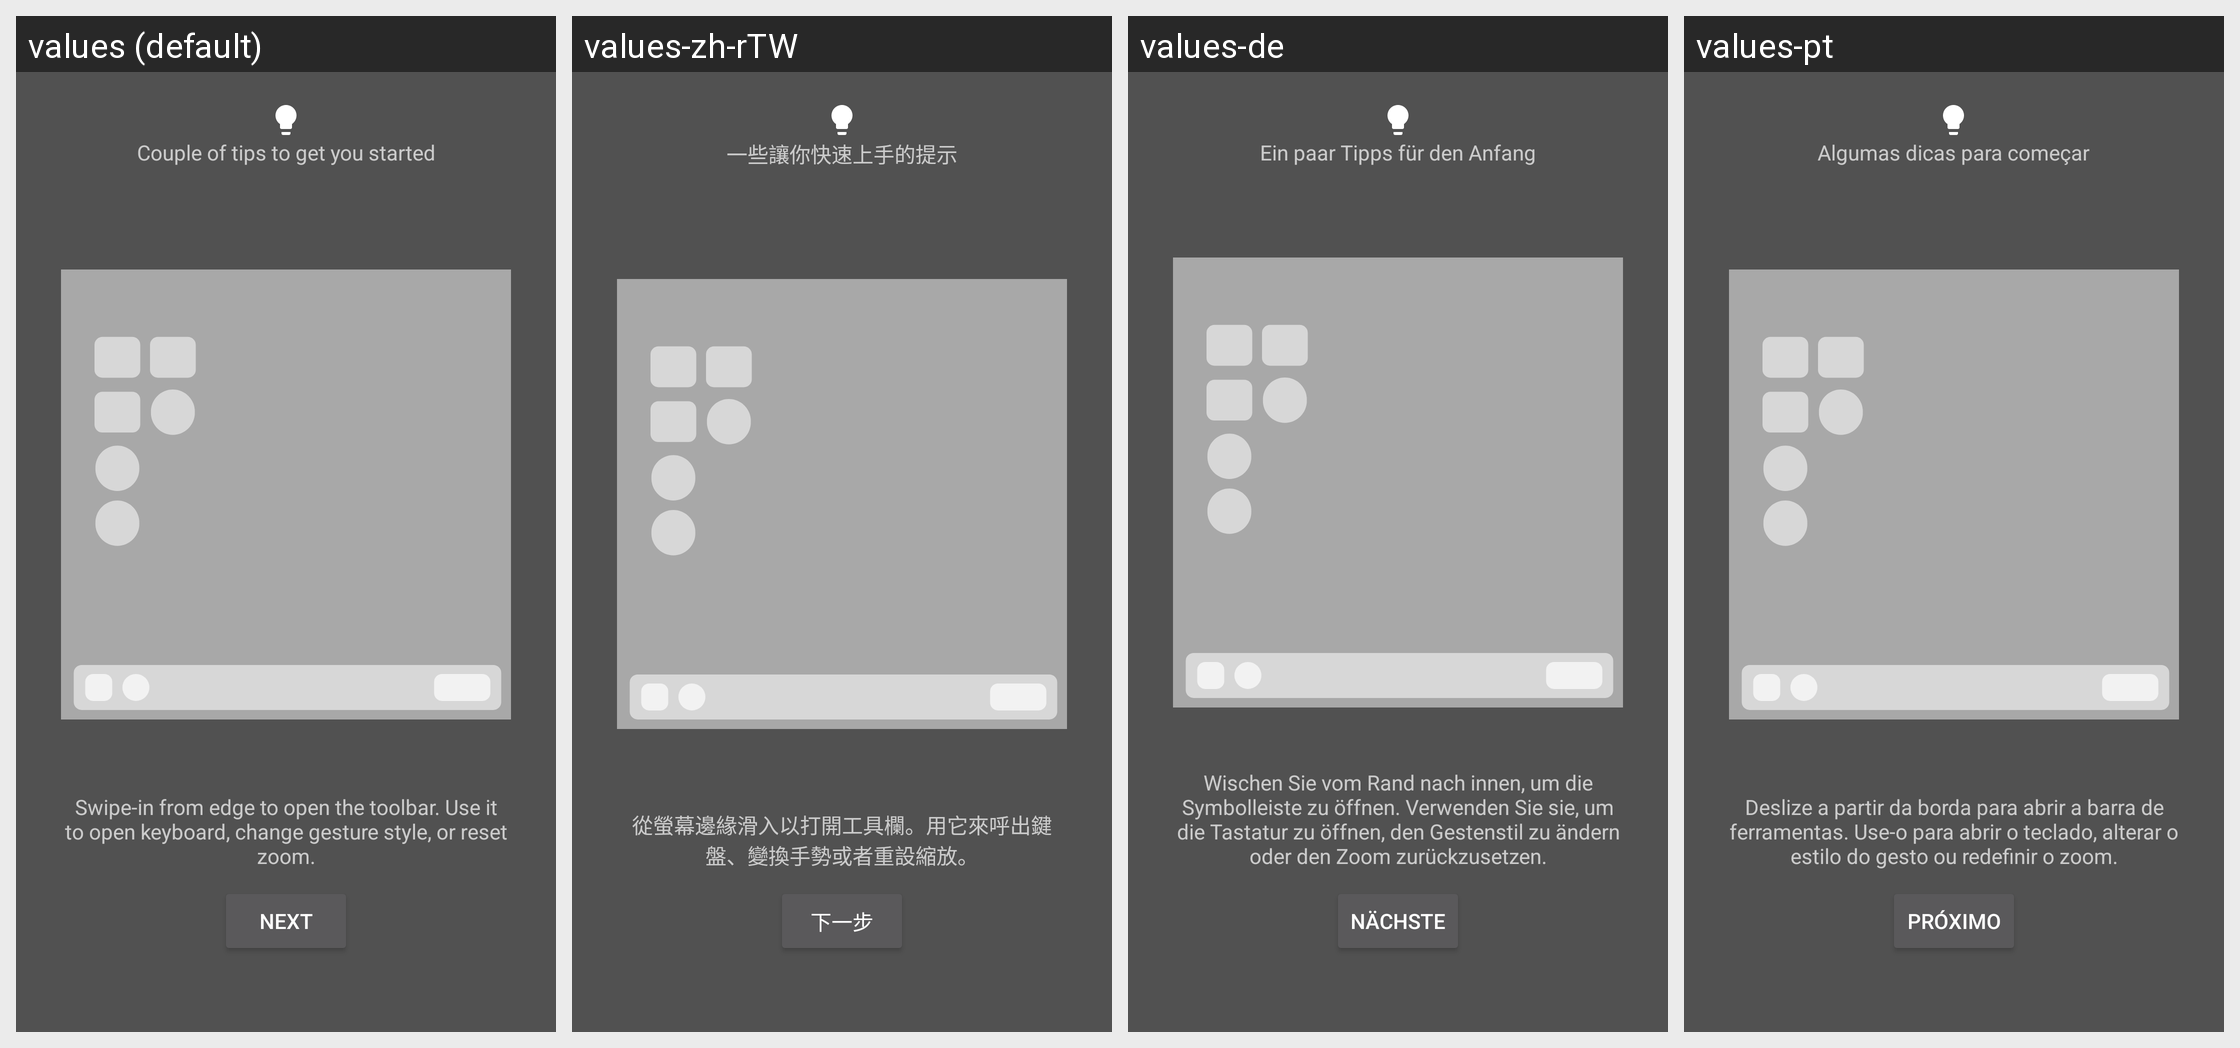

This grid shows one Android layout under several languages. Give, for every string resource on the screen, its name, the default text and each shown locale's text.
Android screen res/layout/viewer_help.xml rendered under 4 locales, left to right: values (default), values-zh-rTW, values-de, values-pt. Device: Nexus 5 (rendered at 1080×1920; each locale shown at half size, 540×960, under a caption strip naming it); theme Theme.MaterialComponents.DayNight.NoActionBar.
Other locales in the repository, not shown: values-ar, values-ckb, values-cs, values-fa, values-fr, values-gl, values-it, values-ko, values-lv, values-nb-rNO, values-pl, values-pt-rBR, values-ru, values-sr, values-ta, values-tr, values-uk, values-zh-rCN.
Strings drawn on this screen, with the default value and each locale's value (text and hints the layout hard-codes, and strings that could not be matched under every locale, appear in the picture but are not listed):

msg_viewer_tips_label
  values: Couple of tips to get you started
  values-zh-rTW: 一些讓你快速上手的提示
  values-de: Ein paar Tipps für den Anfang
  values-pt: Algumas dicas para começar

tip_toolbar_usage
  values: Swipe-in from edge to open the toolbar. Use it to open keyboard, change gesture style, or reset zoom.
  values-zh-rTW: 從螢幕邊緣滑入以打開工具欄。用它來呼出鍵盤、變換手勢或者重設縮放。
  values-de: Wischen Sie vom Rand nach innen, um die Symbolleiste zu öffnen. Verwenden Sie sie, um die Tastatur zu öffnen, den Gestenstil zu ändern oder den Zoom zurückzusetzen.
  values-pt: Deslize a partir da borda para abrir a barra de ferramentas. Use-o para abrir o teclado, alterar o estilo do gesto ou redefinir o zoom.

title_next
  values: Next
  values-zh-rTW: 下一步
  values-de: Nächste
  values-pt: Próximo
